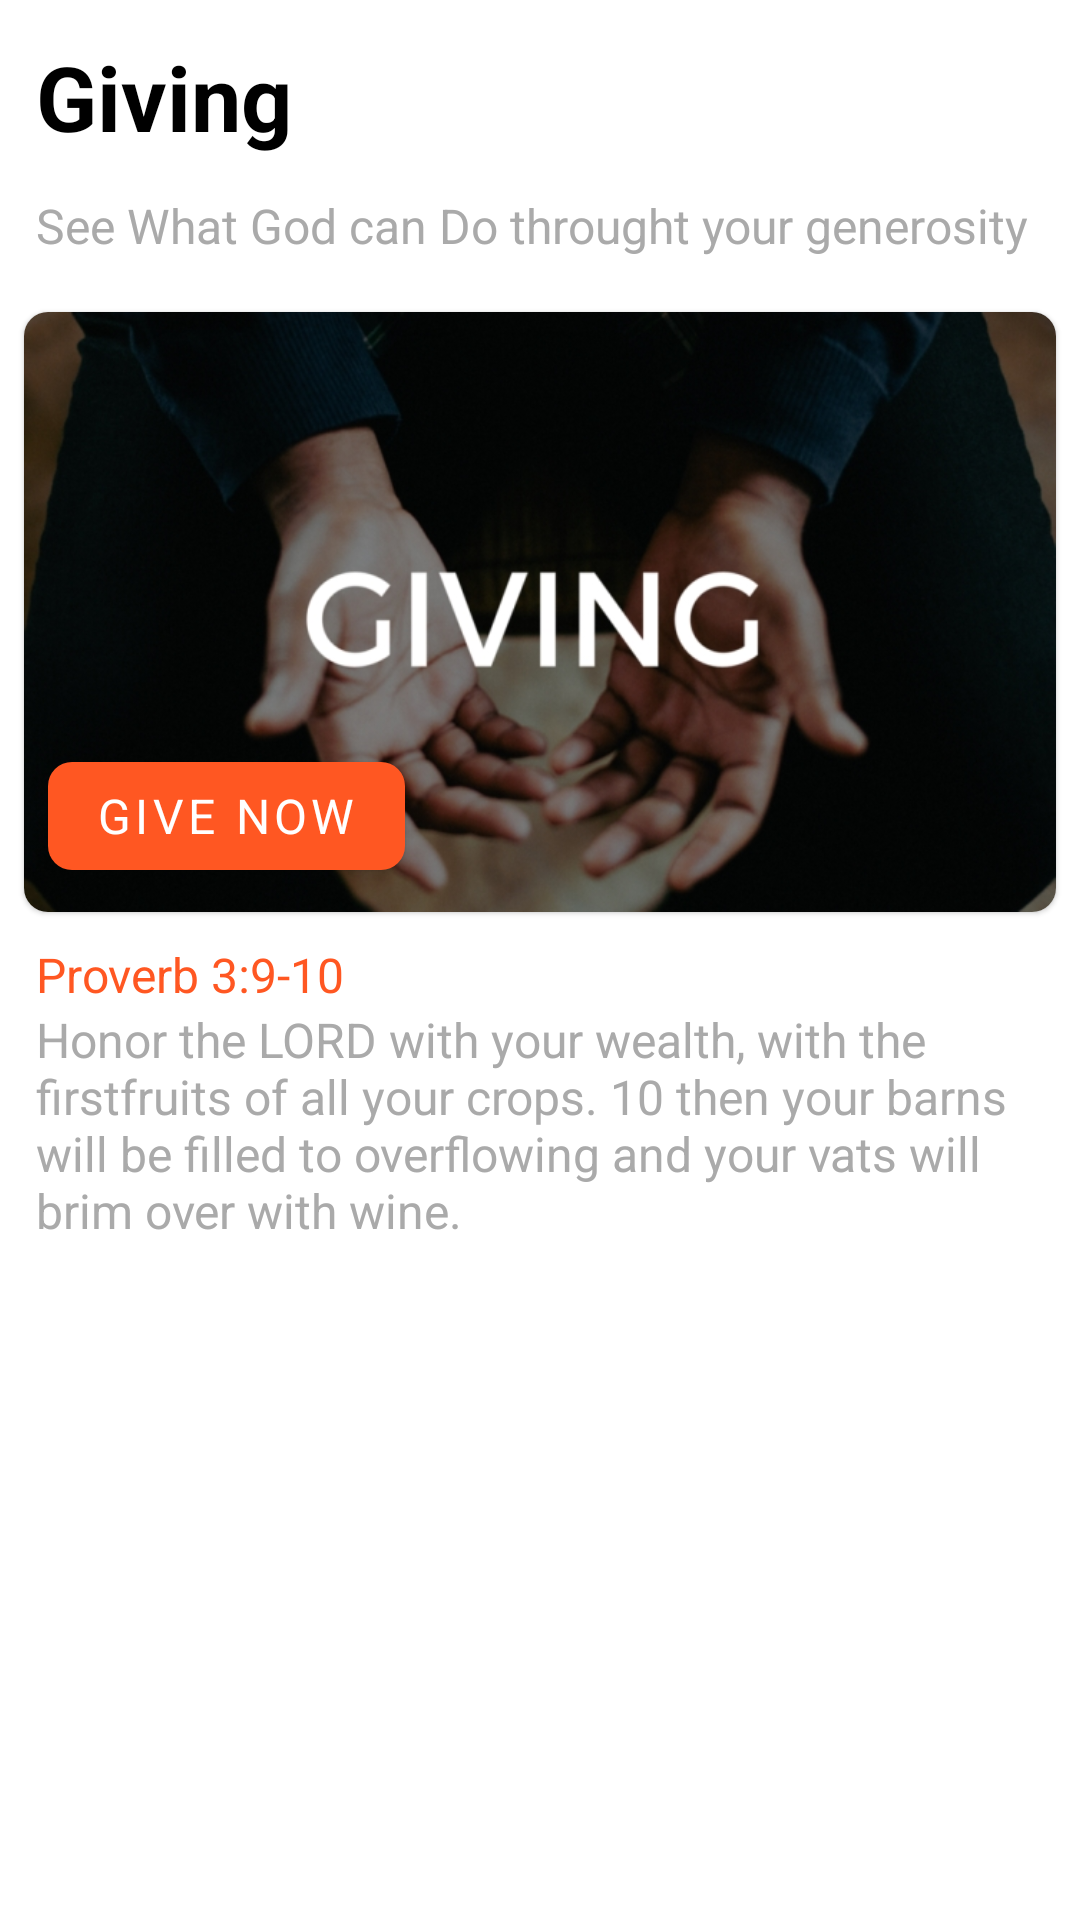

Here is an Android app screen rendered from its layout file. Give the layout XML and the strings, colors and styles it references.
<!-- AndroidManifest.xml: activity theme AppTheme -->
<!-- res/layout/fragment_giving.xml -->
<?xml version="1.0" encoding="utf-8"?>
<ScrollView
    android:layout_width="match_parent"
    android:layout_height="match_parent"
    android:fillViewport="true"
    android:scrollbars="none"
    xmlns:android="http://schemas.android.com/apk/res/android" >

<LinearLayout
    android:layout_width="match_parent"
    android:layout_height="wrap_content"
    xmlns:app="http://schemas.android.com/apk/res-auto"
    android:orientation="vertical">

        <TextView
            android:layout_width="match_parent"
            android:layout_height="wrap_content"
            android:text="Giving"
            android:textStyle="bold"
            android:textColor="@android:color/black"
            android:layout_margin="12dp"
            android:textSize="30sp"/>

        <TextView
            android:layout_width="match_parent"
            android:textSize="16sp"
            android:layout_height="wrap_content"
            android:text="See What God can Do throught your generosity"
            android:textColor="@android:color/darker_gray"
            android:layout_marginLeft="12dp" />

        <com.google.android.material.card.MaterialCardView
            android:id="@+id/materialCardView2"
            android:layout_width="match_parent"
            android:layout_height="200dp"
            android:layout_marginLeft="8dp"
            android:layout_marginTop="18dp"
            android:layout_marginRight="8dp"
            android:elevation="4dp"
            app:cardCornerRadius="8dp"
            app:layout_constraintBottom_toBottomOf="parent"
            app:layout_constraintEnd_toEndOf="parent"
            app:layout_constraintStart_toStartOf="parent"
            app:layout_constraintTop_toBottomOf="@+id/materialCardView"
            app:layout_constraintVertical_bias="0.0">


                <com.google.android.material.button.MaterialButton
                    android:layout_width="wrap_content"
                    android:layout_height="wrap_content"
                    android:layout_gravity="bottom"
                    android:layout_margin="8dp"
                    android:id="@+id/give"
                    android:text="Give Now"
                    android:textColor="@android:color/white"
                    app:cornerRadius="8dp" />

                <ImageView
                    android:id="@+id/main_image"
                    android:src="@drawable/give2"
                    android:layout_width="match_parent"
                    android:layout_height="match_parent"
                    android:scaleType="fitXY"/>

        </com.google.android.material.card.MaterialCardView>


        <TextView
            android:layout_width="match_parent"
            android:textSize="16sp"
            android:layout_marginTop="10dp"
            android:layout_height="wrap_content"
            android:text="Proverb 3:9-10"
            android:textColor="@color/colorAccent"
            android:layout_marginLeft="12dp" />

        <TextView
            android:layout_width="match_parent"
            android:textSize="16sp"
            android:layout_height="wrap_content"
            android:text="Honor the LORD with your wealth, with the firstfruits of all your crops. 10 then your barns will be filled to overflowing and your vats will brim over with wine."
            android:textColor="@android:color/darker_gray"
            android:layout_marginLeft="12dp" />

</LinearLayout>


</ScrollView>
<!-- resources referenced by this layout -->
<resources>
  <color name="colorAccent">#ff5722</color>
  <!-- drawable give2: png bitmap (drawable, 137643 bytes) -->
  <style name="AppTheme" parent="Theme.MaterialComponents.Light.NoActionBar">
          
          <item name="colorPrimary">@color/colorPrimary</item>
          <item name="colorPrimaryDark">@android:color/black</item>
          <item name="colorAccent">@color/colorAccent</item>
          <item name="android:textSize">16sp</item>
          <item name="fontFamily">@font/andika</item>
      </style>
  <color name="colorPrimary">#ff5722</color>
</resources>
